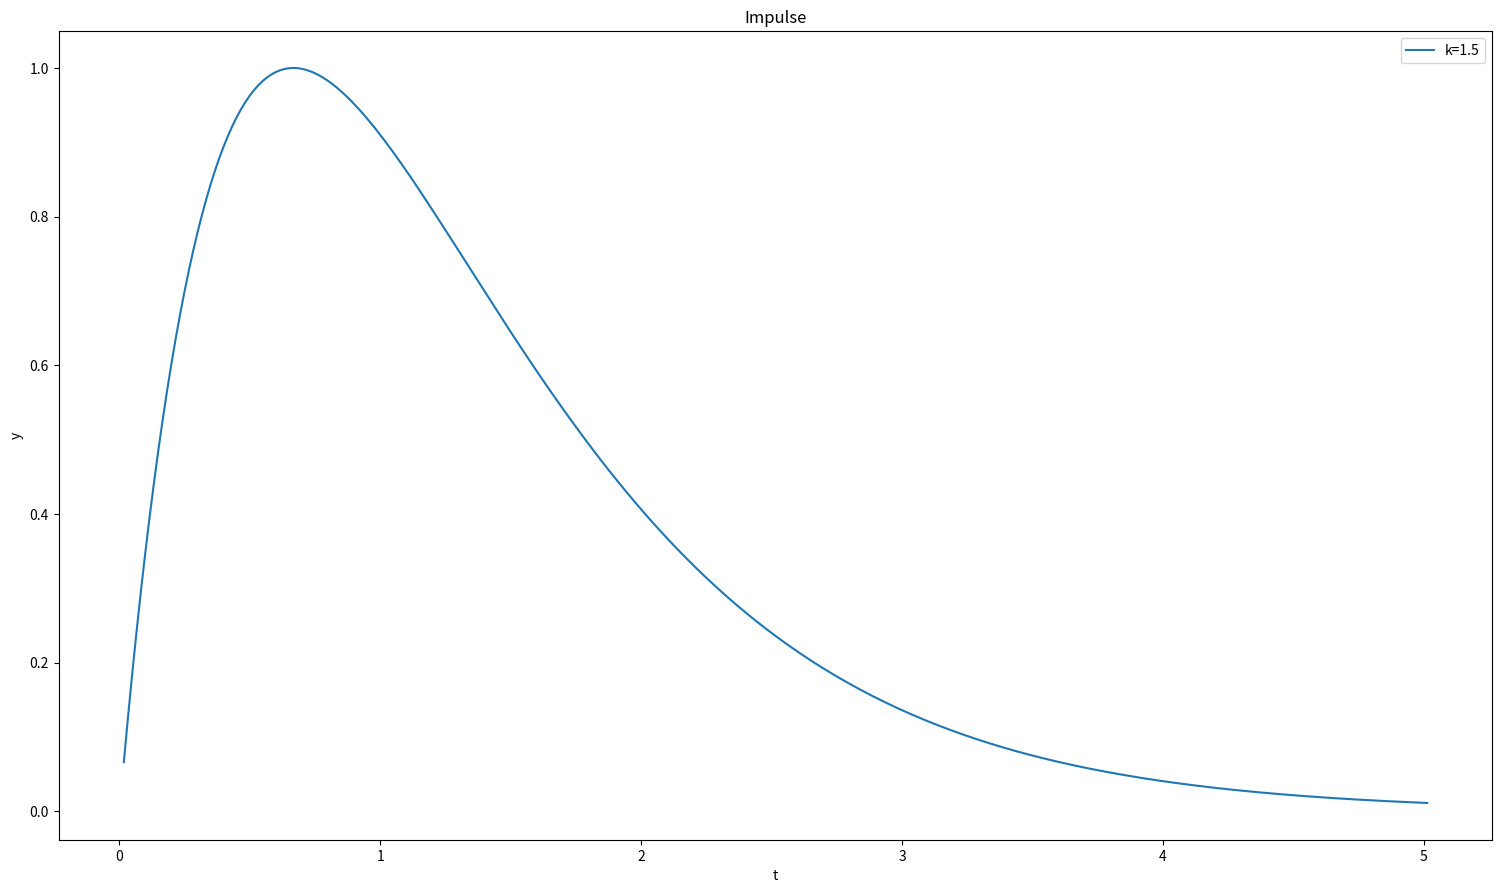

Recreate this plot in Python.
#!/usr/bin/env python3
"""Impulse Function"""
from math import exp
import matplotlib.pyplot as plt


def impulse(k, x):
    h = k * x
    return h * exp(1.0 - h)


fig = plt.figure()
fig.set_size_inches(18.5, 10.5)

Y = []
T = []

t = 0
t_max = 5
step = 0.0166
done = 0
k = 1.5
while not done:
    t = t + step
    y = impulse(k, t)
    Y.append(y)
    T.append(t)
    if t > t_max:
        done = 1

label = "k="+str(k)
plt.plot(T, Y, label=label)

plt.xlabel('t')
plt.ylabel('y')
plt.title('Impulse')
plt.legend()
fig.savefig("impulse.png")
plt.show()
